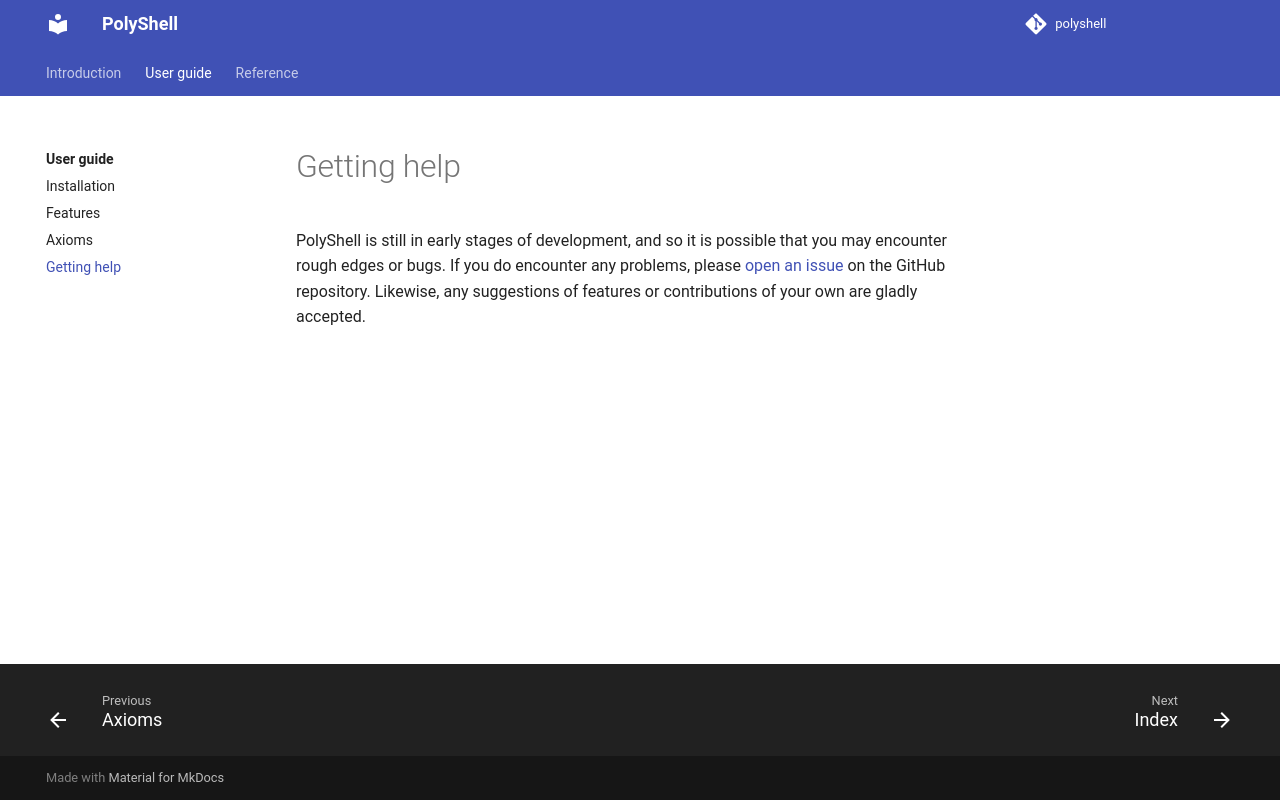

repository: ecmwf/PolyShell · page: user-guide/getting-help/index.html · generator: mkdocs

# Getting help

PolyShell is still in early stages of development, and so it is possible that you may encounter rough edges or bugs. If
you do encounter any problems, please [open an issue](https://github.com/ECMWFCode4Earth/PolyShell/issues/new/choose) on
the GitHub repository. Likewise, any suggestions of
features or contributions of your own are gladly accepted.
